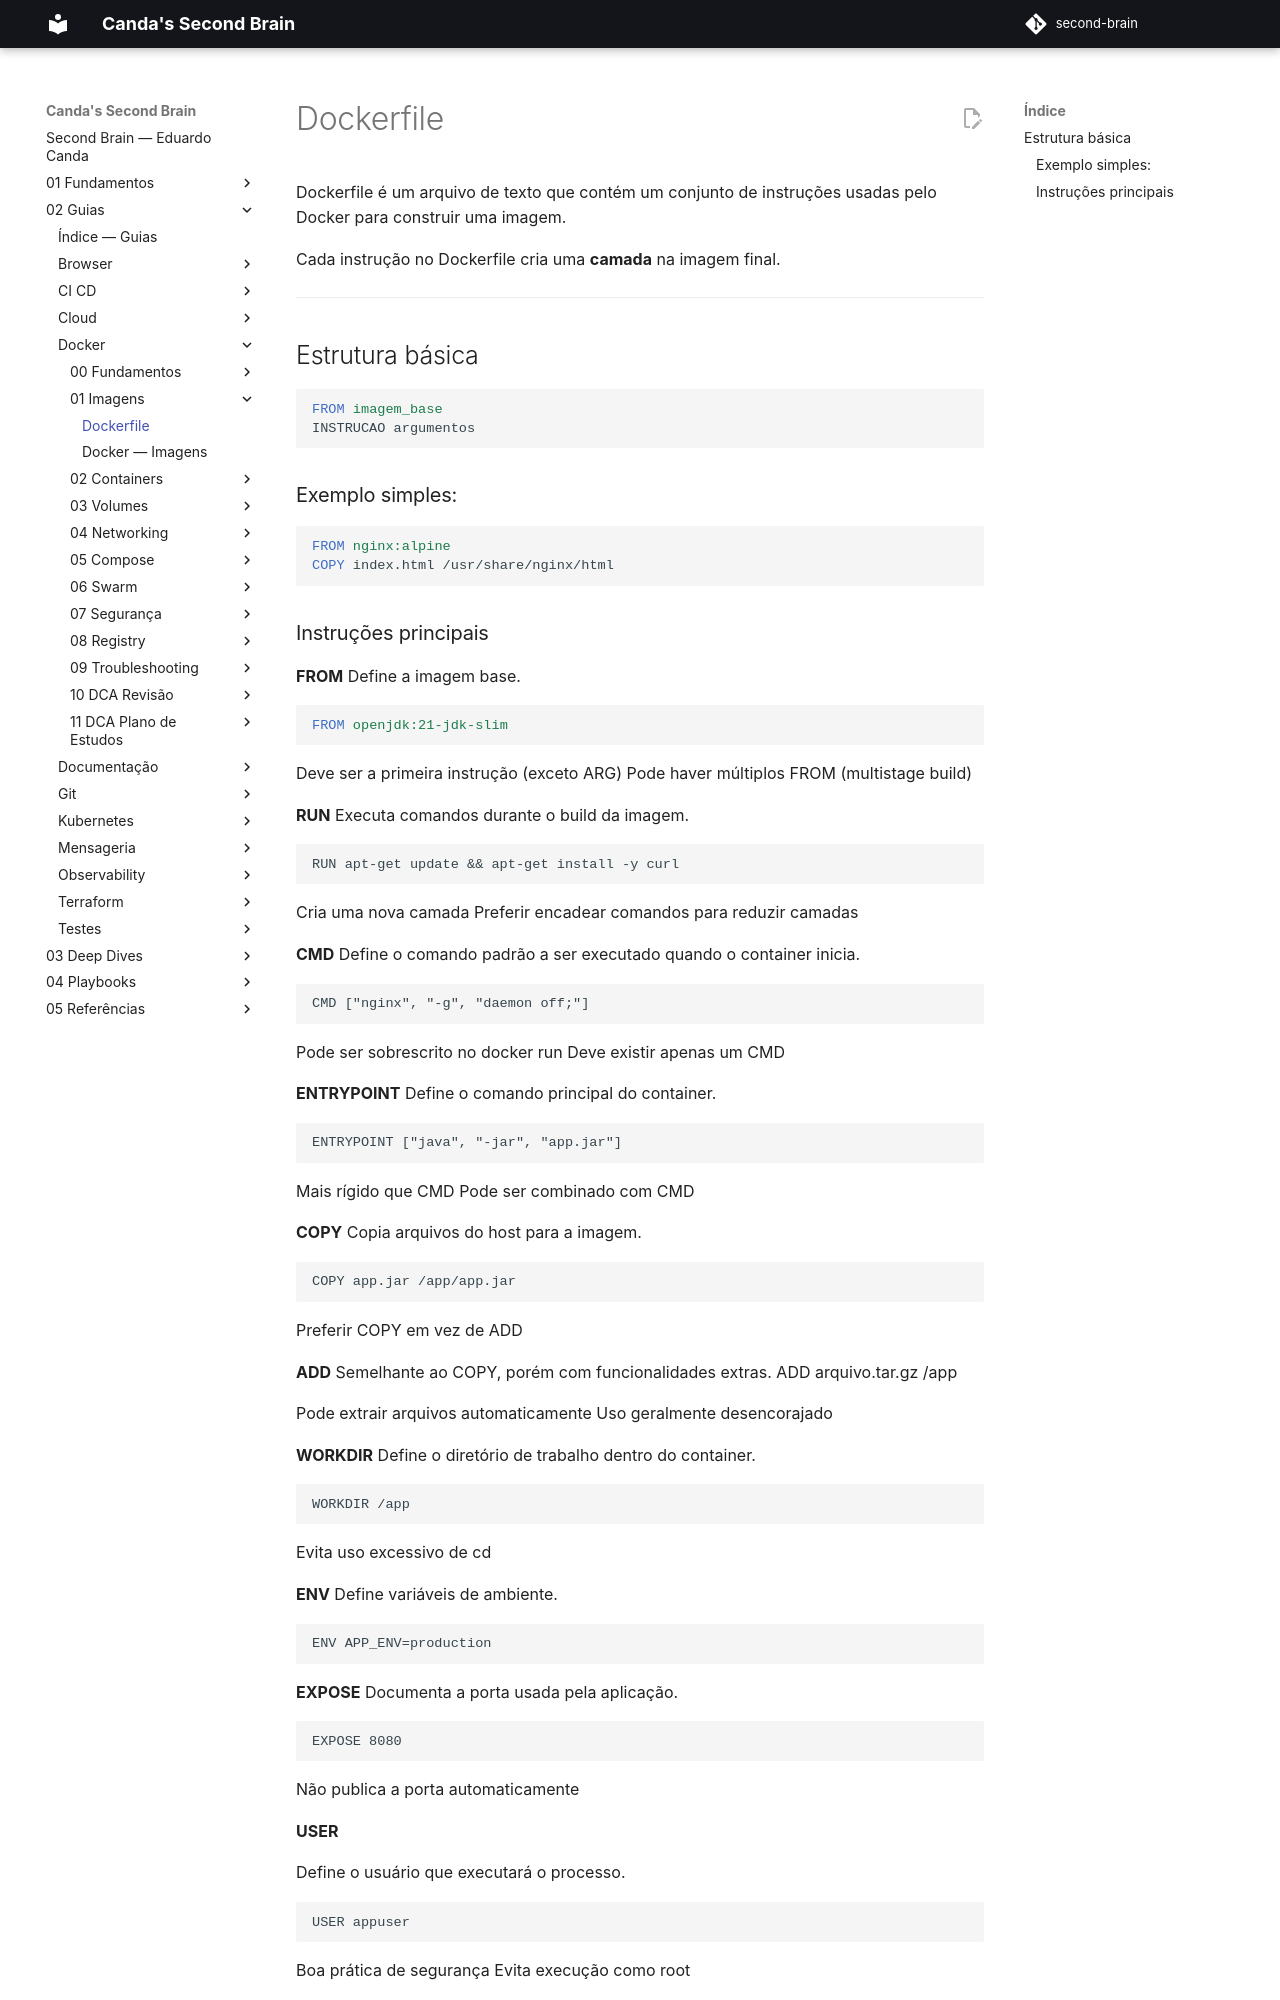

repository: EduardoCanda/second-brain · page: 02 - Guias/Docker/01 - Imagens/Dockerfile/index.html · generator: mkdocs

Dockerfile é um arquivo de texto que contém um conjunto de instruções usadas pelo Docker para construir uma imagem.

Cada instrução no Dockerfile cria uma **camada** na imagem final.

---

## Estrutura básica

```dockerfile
FROM imagem_base
INSTRUCAO argumentos
```

### Exemplo simples:

```Dockerfile
FROM nginx:alpine
COPY index.html /usr/share/nginx/html
```
